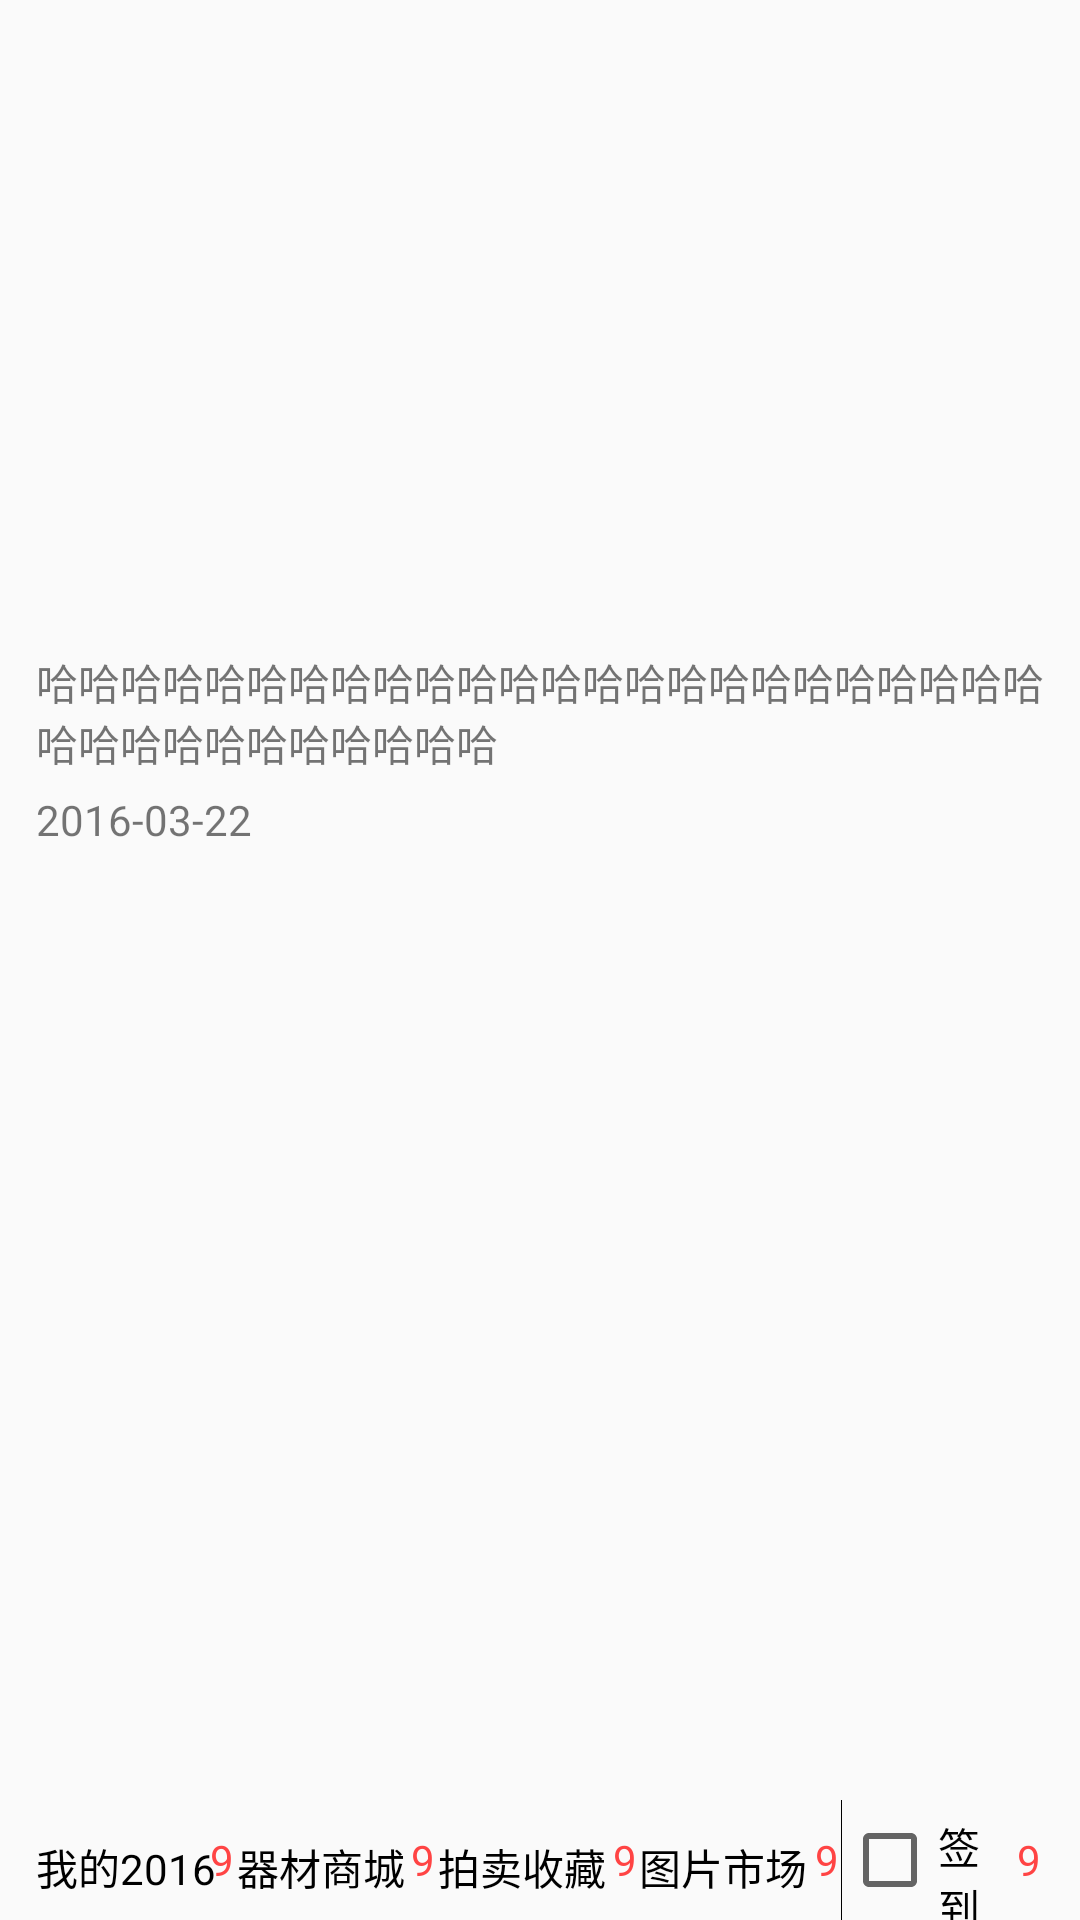

Layout XML and referenced resources for this Android screen:
<!-- AndroidManifest.xml: application theme Theme.AppCompat.DayNight.NoActionBar -->
<!-- res/layout/fragment_home.xml -->
<?xml version="1.0" encoding="utf-8"?>
<LinearLayout xmlns:android="http://schemas.android.com/apk/res/android"
    android:layout_width="match_parent"
    android:layout_height="match_parent"
    android:orientation="vertical">

    <RelativeLayout
        android:layout_width="match_parent"
        android:layout_height="200dp">

        <android.support.v4.view.ViewPager
            android:id="@+id/mainViewPager"
            android:layout_width="match_parent"
            android:layout_height="200dp" />

        <ImageView
            android:id="@+id/mainImage"
            android:layout_width="wrap_content"
            android:layout_height="wrap_content"
            android:layout_alignParentBottom="true"
            android:layout_alignParentRight="true"
            android:layout_marginBottom="22dp"
            android:layout_marginRight="22dp"
            android:src="@mipmap/ic_launcher" />
    </RelativeLayout>

    <android.support.v4.widget.ContentLoadingProgressBar
        android:id="@+id/mainProgressBar"
        android:layout_width="match_parent"
        android:layout_height="5dp" />

    <TextView
        android:id="@+id/mainText"
        android:layout_width="match_parent"
        android:layout_height="wrap_content"
        android:layout_marginLeft="12dp"
        android:layout_marginRight="12dp"
        android:layout_marginTop="12dp"
        android:text="哈哈哈哈哈哈哈哈哈哈哈哈哈哈哈哈哈哈哈哈哈哈哈哈哈哈哈哈哈哈哈哈哈哈哈" />

    <TextView
        android:id="@+id/mainTime"
        android:layout_width="wrap_content"
        android:layout_height="wrap_content"
        android:layout_marginLeft="12dp"
        android:layout_marginTop="6dp"
        android:text="2016-03-22" />

    <View
        android:layout_width="match_parent"
        android:layout_height="0dp"
        android:layout_weight="1" />

    <RelativeLayout
        android:layout_width="match_parent"
        android:layout_height="40dp">

        <LinearLayout
            android:layout_width="match_parent"
            android:layout_height="match_parent"
            android:layout_marginLeft="12dp"
            android:layout_marginRight="12dp"
            android:gravity="center"
            android:orientation="horizontal">

            <TextView

                android:layout_width="0dp"
                android:layout_height="match_parent"
                android:layout_weight="1"
                android:gravity="right|center_vertical"
                android:paddingRight="1dp"
                android:text="9"
                android:textColor="@android:color/holo_red_light" />

            <TextView
                android:layout_width="0dp"
                android:layout_height="match_parent"
                android:layout_weight="1"
                android:gravity="right|center_vertical"
                android:paddingRight="1dp"
                android:text="9"
                android:textColor="@android:color/holo_red_light" />

            <TextView
                android:layout_width="0dp"
                android:layout_height="match_parent"
                android:layout_weight="1"
                android:gravity="right|center_vertical"
                android:paddingRight="1dp"
                android:text="9"
                android:textColor="@android:color/holo_red_light" />

            <TextView
                android:layout_width="0dp"
                android:layout_height="match_parent"
                android:layout_weight="1"
                android:gravity="right|center_vertical"
                android:paddingRight="1dp"
                android:text="9"
                android:textColor="@android:color/holo_red_light" />

            <TextView
                android:layout_width="0dp"
                android:layout_height="match_parent"
                android:layout_weight="1"
                android:gravity="right|center_vertical"
                android:paddingRight="1dp"
                android:text="9"
                android:textColor="@android:color/holo_red_light" />
        </LinearLayout>

        <RadioGroup
            android:id="@+id/mainGroup"
            android:layout_width="match_parent"
            android:layout_height="wrap_content"
            android:layout_gravity="center_vertical"
            android:layout_marginLeft="12dp"
            android:layout_marginRight="12dp"
            android:orientation="horizontal">

            <RadioButton
                android:id="@+id/mainMy2015"
                android:layout_width="0dp"
                android:layout_height="40dp"
                android:layout_weight="1"
                android:button="@null"
                android:paddingTop="5dp"
                android:text="我的2016" />

            <RadioButton
                android:id="@+id/mainShop"
                android:layout_width="0dp"
                android:layout_height="match_parent"
                android:layout_weight="1"
                android:button="@null"
                android:paddingTop="5dp"
                android:text="器材商城" />

            <RadioButton
                android:id="@+id/mainAuction"
                android:layout_width="0dp"
                android:layout_height="match_parent"
                android:layout_weight="1"
                android:button="@null"
                android:paddingTop="5dp"
                android:text="拍卖收藏" />

            <RadioButton
                android:id="@+id/mainMarket"
                android:layout_width="0dp"
                android:layout_height="match_parent"
                android:layout_weight="1"
                android:button="@null"
                android:paddingTop="5dp"
                android:text="图片市场" />

            <View
                android:layout_width="1px"
                android:layout_height="match_parent"
                android:background="#000" />

            <CheckBox
                android:id="@+id/mainCheck"
                android:layout_width="0dp"
                android:layout_height="match_parent"
                android:layout_weight="1"
                android:paddingRight="12dp"
                android:paddingTop="5dp"
                android:text="签到" />

        </RadioGroup>
    </RelativeLayout>


</LinearLayout>
<!-- resources referenced by this layout -->
<resources>

</resources>
